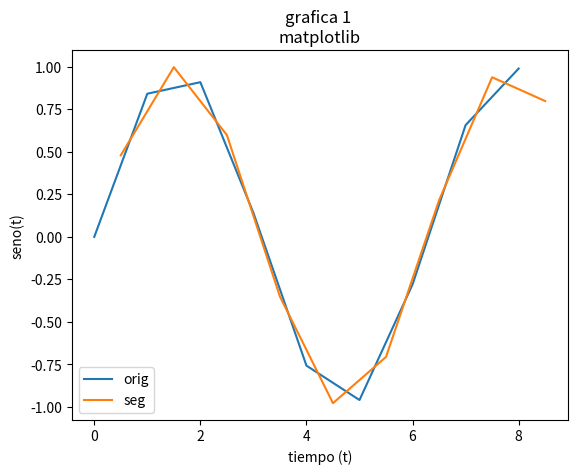

Here is the Python script that generated this plot:
import matplotlib.pyplot as plt
import math

def fun(x):     #funcion seno
    return math.sin(x)

x = [n for n in range(9)] #seno de solo los enteros
y = [fun(n) for n in range(9)]

x2 = [n+0.5 for n in range(9)] #seno de solo los enteros
y2 = [fun(n+0.5) for n in range(9)]

plt.plot(x,y , label ='orig')
plt.plot(x2,y2 , label = 'seg')

plt.legend()

plt.xlabel('tiempo (t)')
plt.ylabel('seno(t)')

plt.title('grafica 1 \nmatplotlib')

plt.show()